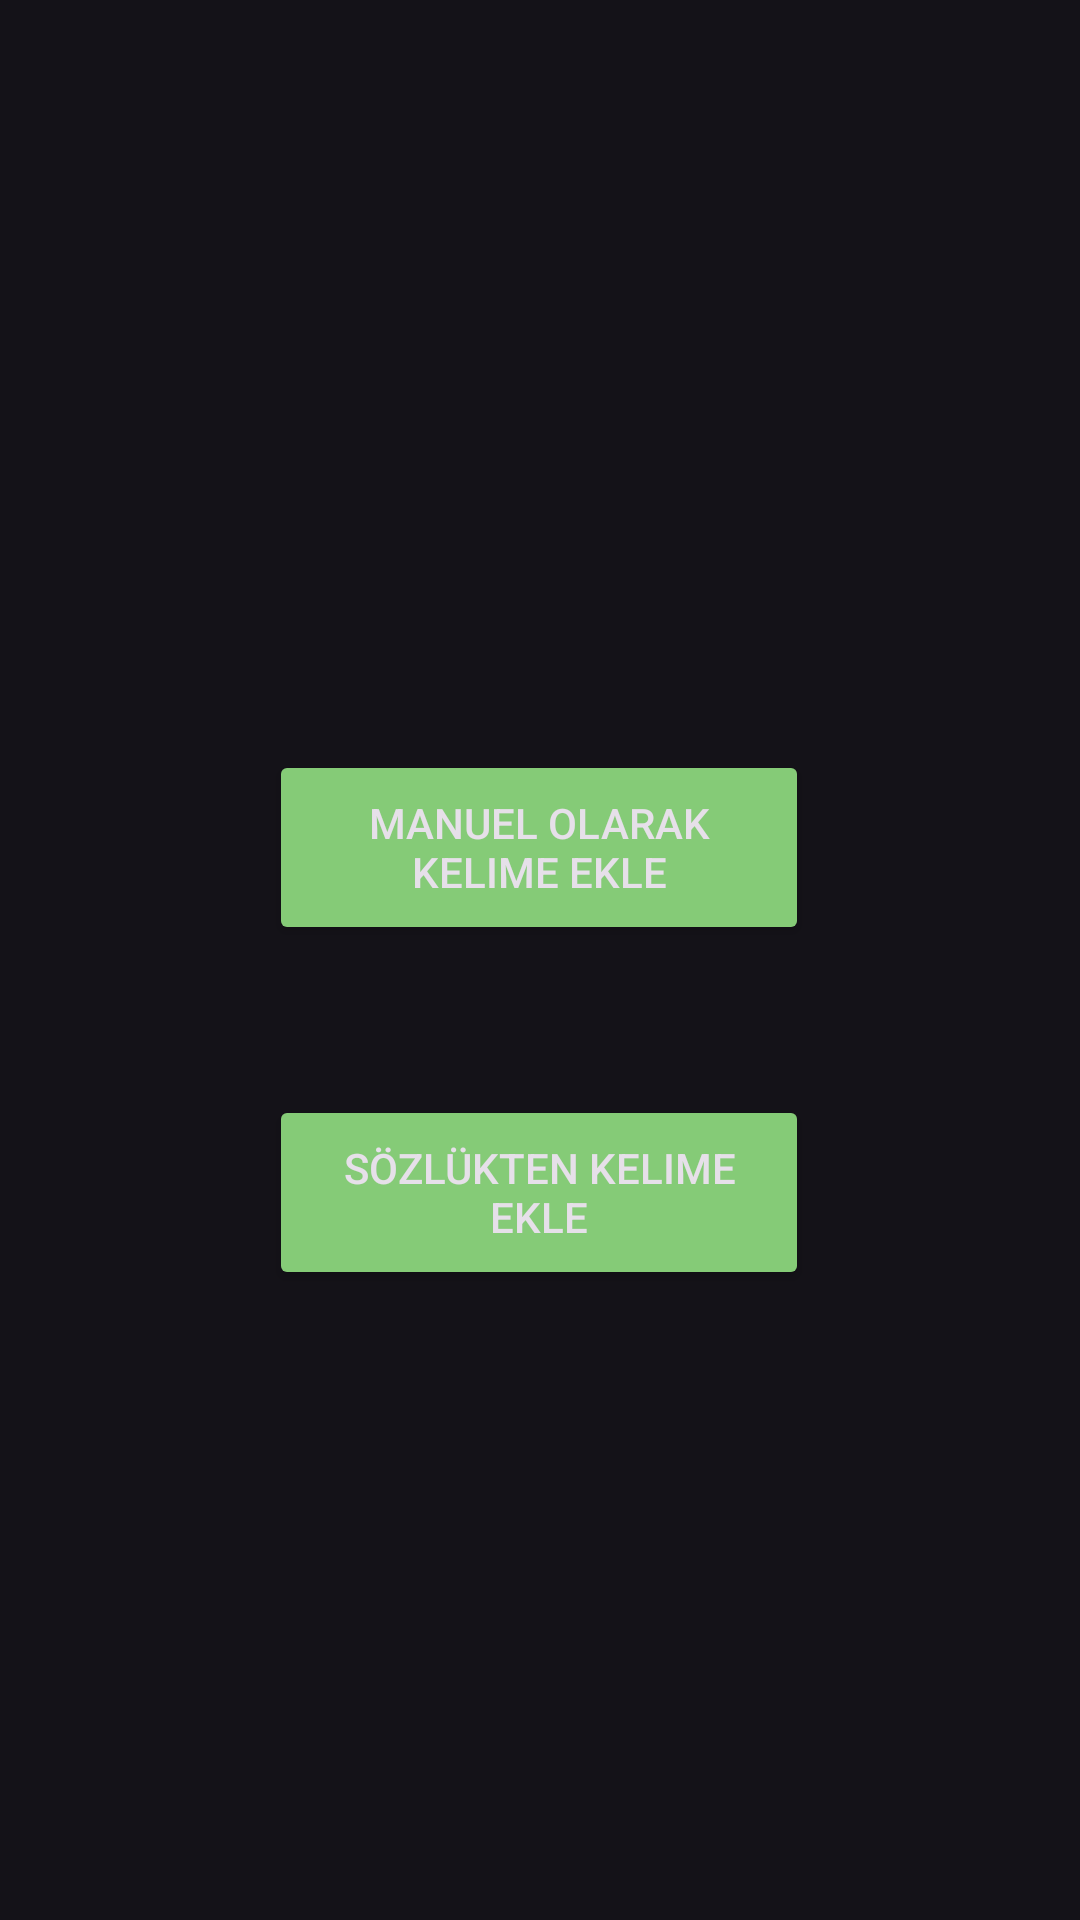

The Android layout XML behind this screen, and the referenced resources:
<!-- AndroidManifest.xml: application theme Theme.WordCup -->
<!-- res/layout/activity_word_add_category.xml -->
<?xml version="1.0" encoding="utf-8"?>
<androidx.constraintlayout.widget.ConstraintLayout xmlns:android="http://schemas.android.com/apk/res/android"
    xmlns:app="http://schemas.android.com/apk/res-auto"
    xmlns:tools="http://schemas.android.com/tools"
    android:layout_width="match_parent"
    android:layout_height="match_parent"
    android:background="@drawable/background"
    tools:context=".activities.WordAddCategoryActivity">

    <Button
        android:id="@+id/buttonAddWordFromManuel"
        android:layout_width="180dp"
        android:layout_height="65dp"
        android:layout_marginStart="115dp"
        android:layout_marginTop="250dp"
        android:layout_marginEnd="116dp"
        android:backgroundTint="@color/green_button"
        android:text="@string/buttonAddWordFromManuel"
        app:layout_constraintEnd_toEndOf="parent"
        app:layout_constraintStart_toStartOf="parent"
        app:layout_constraintTop_toTopOf="parent" />

    <Button
        android:id="@+id/buttonAddWordFromDictionary"
        android:layout_width="180dp"
        android:layout_height="65dp"
        android:layout_marginStart="115dp"
        android:layout_marginTop="50dp"
        android:layout_marginEnd="116dp"
        android:backgroundTint="@color/green_button"
        android:text="@string/buttonAddWordFromDictionary"
        app:layout_constraintEnd_toEndOf="parent"
        app:layout_constraintStart_toStartOf="parent"
        app:layout_constraintTop_toBottomOf="@+id/buttonAddWordFromManuel" />
</androidx.constraintlayout.widget.ConstraintLayout>
<!-- resources referenced by this layout -->
<resources>
  <color name="green_button">#85cb77</color>
  <string name="buttonAddWordFromDictionary">Sözlükten Kelime Ekle</string>
  <string name="buttonAddWordFromManuel">Manuel Olarak Kelime Ekle</string>
  <style name="Theme.WordCup" parent="Theme.Material3.Dark.NoActionBar">
          <item name="colorPrimary">@color/black</item>
      </style>
  <color name="black">#FF000000</color>
</resources>
